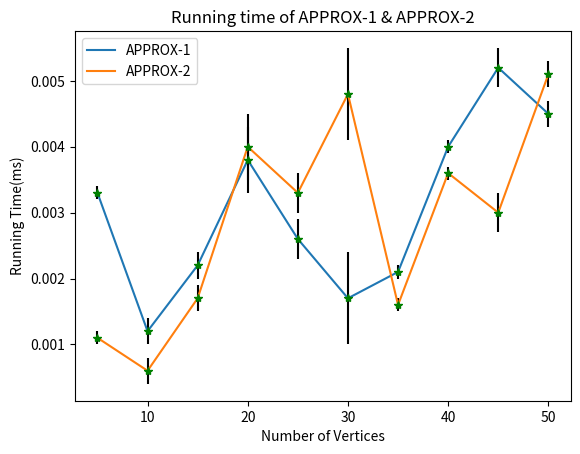

Reproduce this figure in Python.
import pandas as pd
from matplotlib import pyplot as plt
# naming the X axis
plt.xlabel('Number of Vertices')
# naming the Y axis
plt.ylabel('Running Time(ms)')
# plt.ylabel('Approximation Ratio')

# giving a title to my graph
plt.title('Running time of APPROX-1 & APPROX-2')
# plt.title('Approximation Ratio')
# plt.title('Running time of CNF-SAT')


# # corresponding x & y axis values
# x = pd.Index([5,10,11,12,13,14,15,16,17,18,19,20])
# y = pd.Series([0.008,0.019,0.056,0.333,0.4405,0.571,0.110,3.287,2.122,3.578,4.872,24.40])
# # y_error = pd.Series([0.5,0.08,0.3,0.8,0.01,0.07,0.03,0.7,0.04,0.09,0.08,1.4])

# plt.plot(x, y, label="CNF-SAT")

# RunningTimeOf_VC1_And_VC2_.png
x1 = pd.Index([5,10,15,20,25,30,35,40,45,50])
y1 = pd.Series([0.0033,0.0012,0.0022,0.0038,0.0026,0.0017,0.0021,0.0040,0.0052,0.0045])
# plt.errorbar(x1, y1,xerr=0.01 ,yerr = [0.5,0.8,0.9,1.5,1.1,1.2,0.45,1.5,0.1,1.6],fmt='*',ecolor = 'black',color='green')
plt.errorbar(x1, y1,xerr=0.001 ,yerr = [0.0001,0.0002,0.0002,0.0005,0.0003,0.0007,0.0001,0.0001,0.0003,0.0002],fmt='*',ecolor = 'black',color='green')

plt.plot(x1, y1, label = "APPROX-1")
 
# line 2 points
x2 = pd.Index([5,10,15,20,25,30,35,40,45,50])
y2 = pd.Series([0.0011,0.0006,0.0017,0.0040,0.0033,0.0048,0.0016,0.0036,0.0030,0.0051])
# plotting the line 2 points
plt.errorbar(x2, y2,xerr=0.001 ,yerr = [0.0001,0.0002,0.0002,0.0005,0.0003,0.0007,0.0001,0.0001,0.0003,0.0002],fmt='*',ecolor = 'black',color='green')
# plt.errorbar(x2, y2,xerr=0.001 ,yerr = 0.0001,fmt='*',ecolor = 'black',color='green')

plt.plot(x2, y2, label = "APPROX-2")
# function to show the plot

# //approximation ratio graph
# CNF SAT AR

# x1 = pd.Index([5,10,15,20])
# y1 = pd.Series([0, 1.5,1.166,1.375])
# # x_error = pd.Series([0.001, 0.020, 0.0178, 0.004])
# y_error1 = pd.Series([0.3,0.1,0.5,0.3])
# plt.plot(x1, y1, 'b-',label="APPROX-1")

# x = pd.Index([5,10,15,20])
# y = pd.Series([2,4,6,8])
# y_error = pd.Series([0.5,0.7,0.4,0.6])

# plt.plot(x, y, color = 'green',label="CNF-SAT")

# x2 = pd.Index([5,10,15,20])
# y2 = pd.Series([2,2,1.66,2.25])
# y_error2 = pd.Series([0.1,0.2,0.5,0.1])

# plt.plot(x2, y2, 'r--',label="APPROX-2")

plt.legend()
# plt.errorbar(x1,y1, xerr=0.03, yerr=0.2)
# plt.errorbar(x1, y1,xerr=0.01 ,yerr = [0.5,0.8,0.9,1.5,1.1,1.2,0.45,1.5,0.1,1.6],fmt='*',ecolor = 'black',color='green')
# plt.errorbar(x, y,xerr=0.001 ,yerr = [0.8,0.1,0.2,0.5,0.3,0.7,0.1,1.0,0.45,0.8,0.3,1.6],fmt='*',ecolor = 'green',color='green')
# plt.errorbar(x2, y2,xerr=0.001 ,yerr = [0.8,0.1,0.2,0.5,0.3,0.7,0.1,0.8,0.3,1.6],fmt='*',ecolor = 'black',color='green')

# plt.savefig("APROXIMATION_RATIO.png")
# plt.savefig("RunningTimeOf_CNF-SAT_.png")
plt.savefig("RunningTimeOf_VC1_And_VC2_.png")
plt.show()

